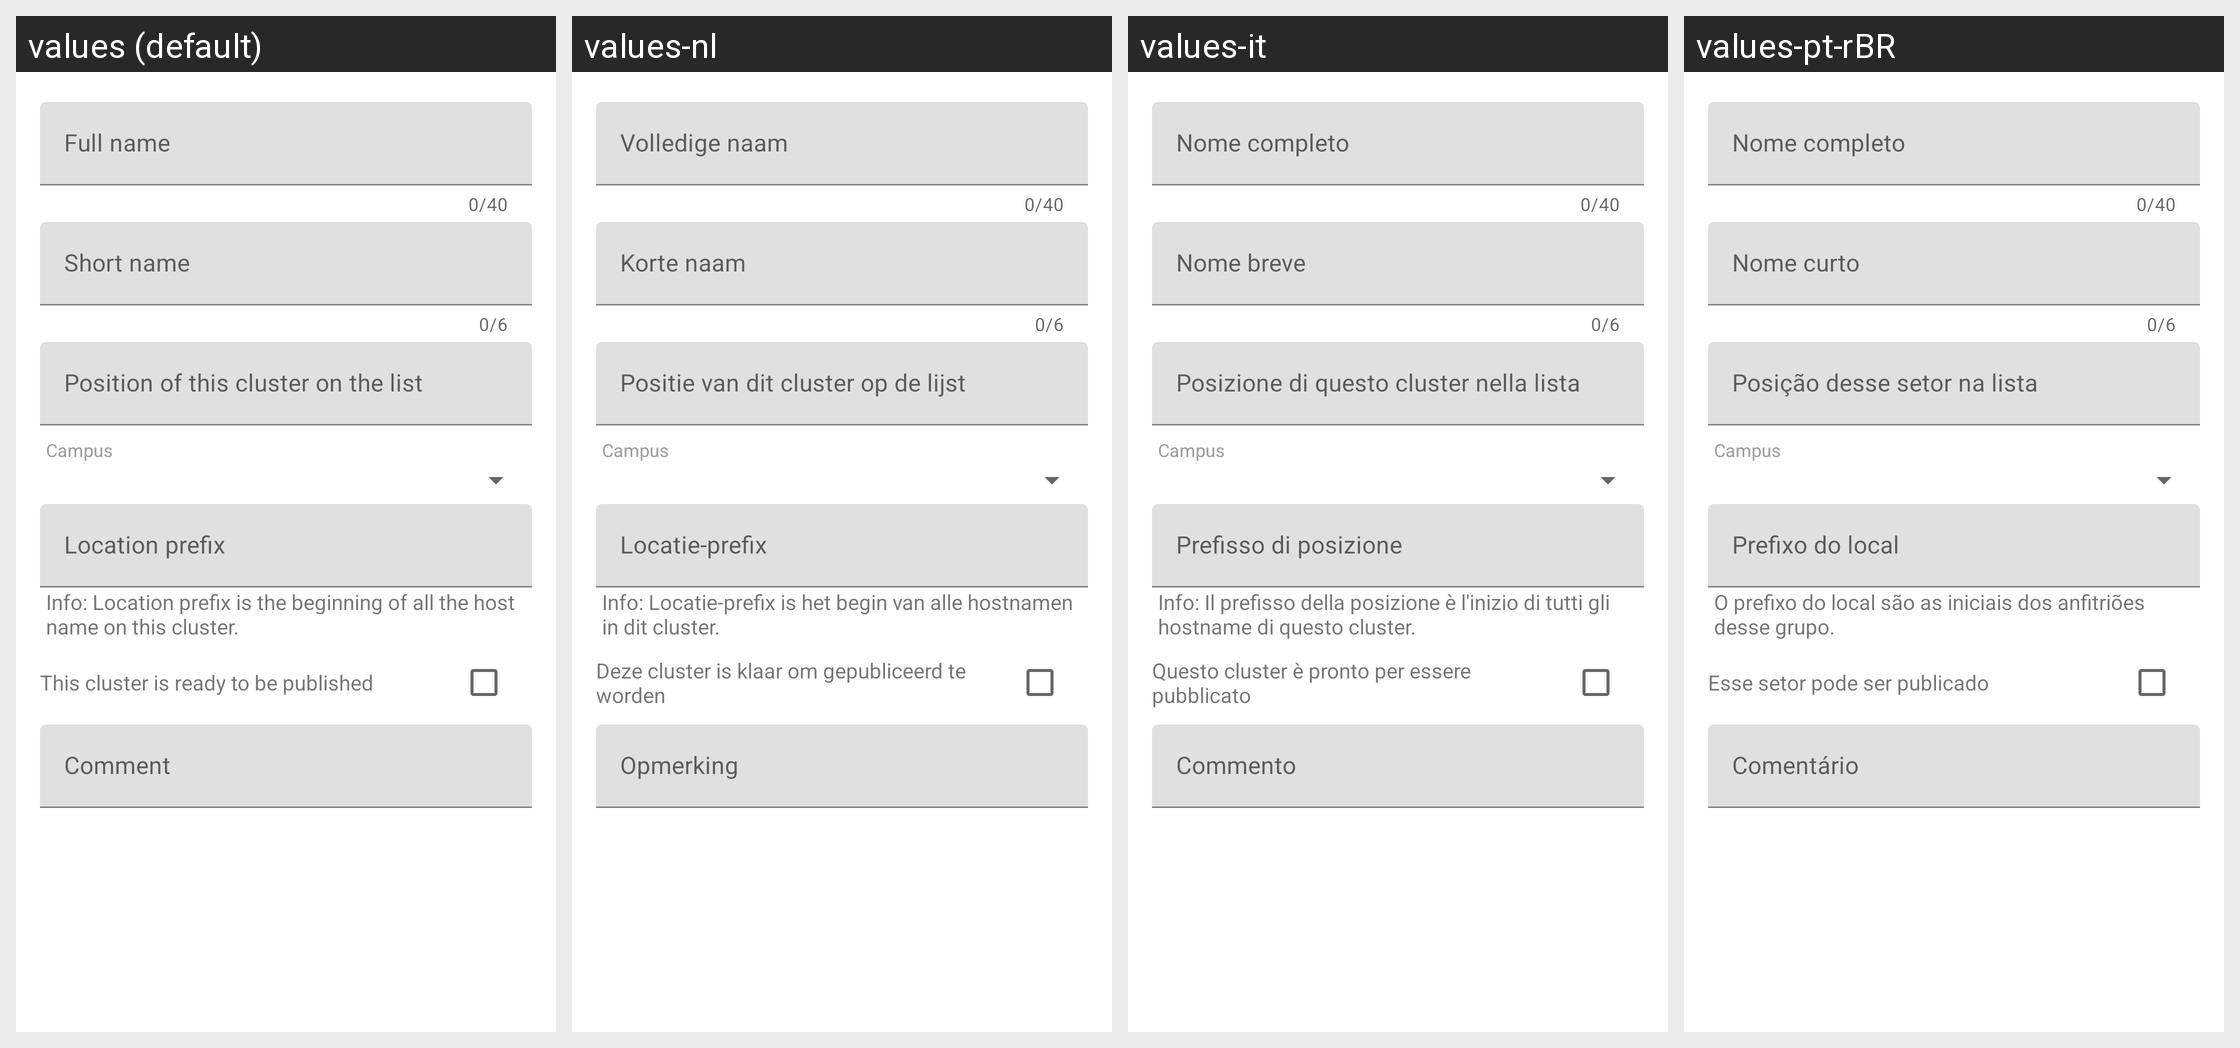

Translations of the strings shown on this Android screen, per locale in the grid:
Android screen res/layout/fragment_dialog_cluster_map_contribute_cluster.xml rendered under 4 locales, left to right: values (default), values-nl, values-it, values-pt-rBR. Device: Nexus 5 (rendered at 1080×1920; each locale shown at half size, 540×960, under a caption strip naming it); theme AppTheme.NoActionBar.
Other locales in the repository, not shown: values-ar, values-ar-rMA, values-es, values-fr, values-ja, values-ko, values-pl, values-ro, values-ru, values-tr, values-uk.
Strings drawn on this screen, with the default value and each locale's value (text and hints the layout hard-codes, and strings that could not be matched under every locale, appear in the picture but are not listed):

cluster_map_contribute_dialog_metadata_layout_full_name
  values: Full name
  values-nl: Volledige naam
  values-it: Nome completo
  values-pt-rBR: Nome completo

cluster_map_contribute_dialog_metadata_layout_short_name
  values: Short name
  values-nl: Korte naam
  values-it: Nome breve
  values-pt-rBR: Nome curto

cluster_map_contribute_dialog_metadata_layout_position
  values: Position of this cluster on the list
  values-nl: Positie van dit cluster op de lijst
  values-it: Posizione di questo cluster nella lista
  values-pt-rBR: Posição desse setor na lista

campus
  values: Campus
  values-nl: Campus
  values-it: Campus
  values-pt-rBR: Campus

cluster_map_contribute_dialog_metadata_layout_location_prefix
  values: Location prefix
  values-nl: Locatie-prefix
  values-it: Prefisso di posizione
  values-pt-rBR: Prefixo do local

cluster_map_contribute_dialog_metadata_layout_location_prefix_info
  values: Info: Location prefix is the beginning of all the host name on this cluster.
  values-nl: Info: Locatie-prefix is het begin van alle hostnamen in dit cluster.
  values-it: Info: Il prefisso della posizione è l'inizio di tutti gli hostname di questo cluster.
  values-pt-rBR: O prefixo do local são as iniciais dos anfitriões desse grupo.

cluster_map_contribute_ready_publish
  values: This cluster is ready to be published
  values-nl: Deze cluster is klaar om gepubliceerd te worden
  values-it: Questo cluster è pronto per essere pubblicato
  values-pt-rBR: Esse setor pode ser publicado

cluster_map_contribute_dialog_metadata_layout_comment
  values: Comment
  values-nl: Opmerking
  values-it: Commento
  values-pt-rBR: Comentário
